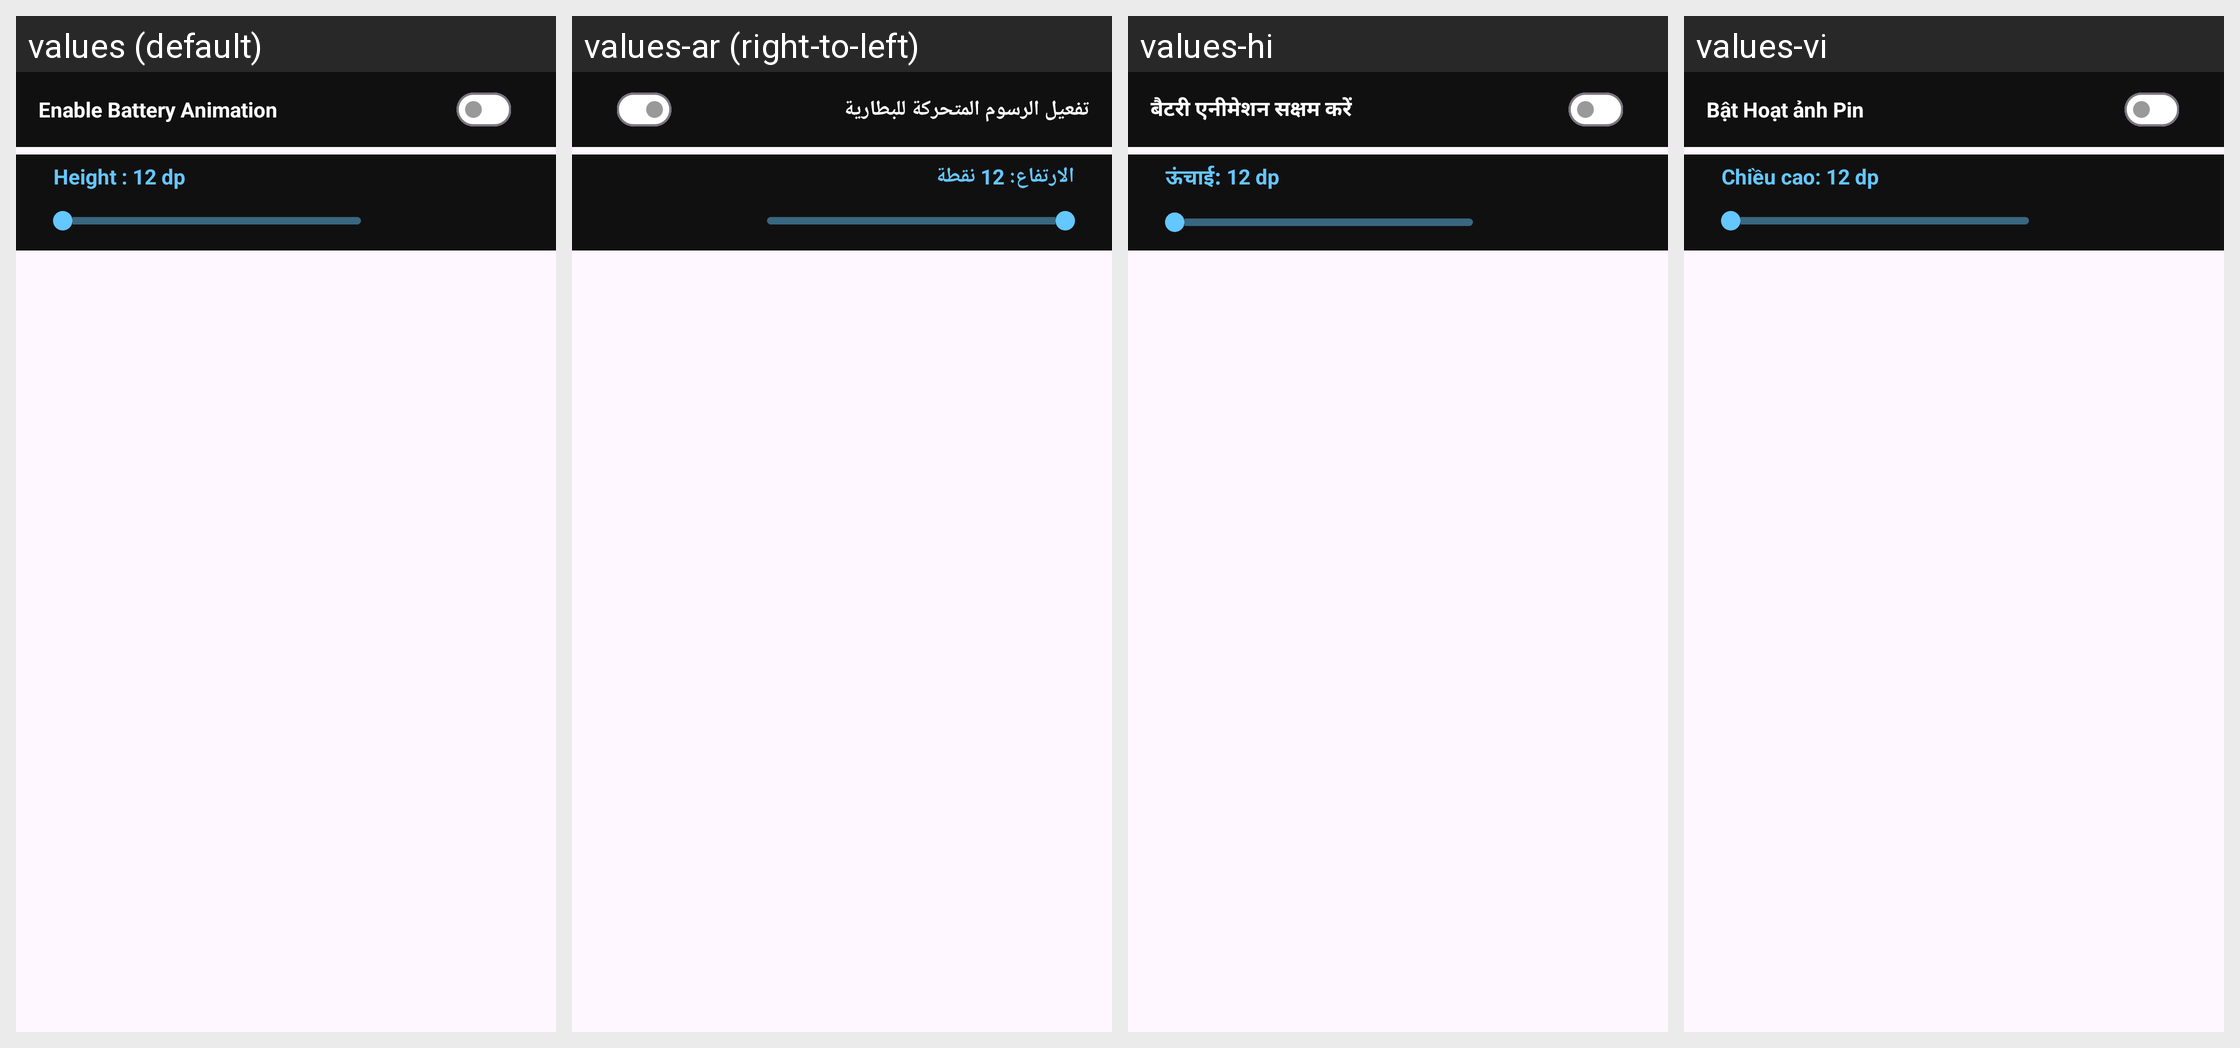

The same Android screen rendered under several of its app's locales, left to right. List the strings drawn on it with the default value and each locale's translation.
Android screen res/layout/fragment_view_all_animation.xml rendered under 4 locales, left to right: values (default), values-ar (right-to-left), values-hi, values-vi. Device: Nexus 5 (rendered at 1080×1920; each locale shown at half size, 540×960, under a caption strip naming it); theme Theme.BatteryAnimation.
Other locales in the repository, not shown: values-es-rES, values-fr, values-fr-rFR, values-in, values-it-rIT, values-ja, values-ko, values-ms, values-ms-rMY, values-phi, values-pt-rPT, values-th, values-tr, values-tr-rTR.
Strings drawn on this screen, with the default value and each locale's value (text and hints the layout hard-codes, and strings that could not be matched under every locale, appear in the picture but are not listed):

enable_battery_anim
  values: Enable Battery Animation
  values-ar: تفعيل الرسوم المتحركة للبطارية
  values-hi: बैटरी एनीमेशन सक्षम करें
  values-vi: Bật Hoạt ảnh Pin

height_12_dp
  values: Height : 12 dp
  values-ar: الارتفاع: 12 نقطة
  values-hi: ऊंचाई: 12 dp
  values-vi: Chiều cao: 12 dp
